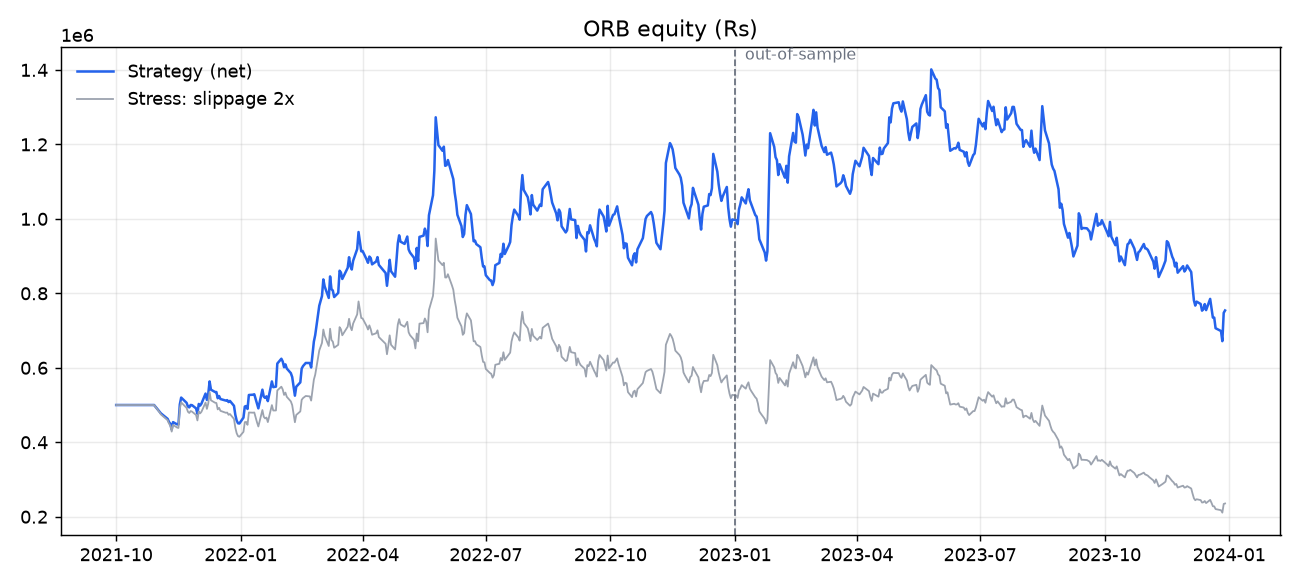

The table this chart was drawn from, first rows:
date, equity, day_pnl, ret, trades
2021-10-01, 500000, 0.0, 0.0, 0
2021-10-04, 500000, 0.0, 0.0, 0
2021-10-05, 500000, 0.0, 0.0, 0
2021-10-06, 500000, 0.0, 0.0, 0
2021-10-07, 500000, 0.0, 0.0, 0
2021-10-08, 500000, 0.0, 0.0, 0
2021-10-11, 500000, 0.0, 0.0, 0
2021-10-12, 500000, 0.0, 0.0, 0
2021-10-13, 500000, 0.0, 0.0, 0
2021-10-14, 500000, 0.0, 0.0, 0
2021-10-18, 500000, 0.0, 0.0, 0
2021-10-19, 500000, 0.0, 0.0, 0
2021-10-20, 500000, 0.0, 0.0, 0
2021-10-21, 500000, 0.0, 0.0, 0
2021-10-22, 500000, 0.0, 0.0, 0
2021-10-25, 500000, 0.0, 0.0, 0
2021-10-26, 500000, 0.0, 0.0, 0
2021-10-27, 500000, 0.0, 0.0, 0
2021-10-28, 500000, 0.0, 0.0, 0
2021-10-29, 500000, 0.0, 0.0, 0
2021-11-01, 486630, -13370, -0.02674, 4
2021-11-02, 482518, -4113, -0.008451, 2
2021-11-03, 477689, -4829, -0.01001, 5
2021-11-08, 462831, -14858, -0.0311, 3
2021-11-09, 454605, -8225, -0.01777, 3
2021-11-10, 449453, -5152, -0.01133, 3
2021-11-11, 434483, -14970, -0.03331, 4
2021-11-12, 454015, 19531, 0.04495, 5
2021-11-15, 448044, -5971, -0.01315, 5
2021-11-16, 447972, -72.23, -0.0001612, 4
2021-11-17, 501502, 53531, 0.1195, 3
2021-11-18, 519994, 18492, 0.03687, 3
2021-11-22, 505931, -14063, -0.02705, 4
2021-11-23, 495842, -10088, -0.01994, 2
2021-11-24, 493671, -2172, -0.004379, 4
2021-11-25, 500096, 6426, 0.01302, 4
2021-11-26, 499635, -461.6, -0.000923, 4
2021-11-29, 490996, -8639, -0.01729, 2
2021-11-30, 476571, -14425, -0.02938, 3
2021-12-01, 502927, 26355, 0.0553, 5
2021-12-02, 498483, -4444, -0.008836, 3
2021-12-03, 503885, 5401, 0.01084, 3
2021-12-06, 530790, 26906, 0.0534, 5
2021-12-07, 513700, -17091, -0.0322, 3
2021-12-08, 529829, 16129, 0.0314, 4
2021-12-09, 563376, 33547, 0.06332, 4
2021-12-10, 541218, -22157, -0.03933, 4
2021-12-13, 535033, -6185, -0.01143, 2
2021-12-14, 534903, -130, -0.000243, 2
2021-12-15, 518240, -16664, -0.03115, 5
2021-12-16, 524137, 5897, 0.01138, 5
2021-12-17, 516120, -8017, -0.01529, 2
2021-12-21, 511890, -4230, -0.008196, 5
2021-12-22, 513136, 1245, 0.002433, 2
2021-12-23, 507948, -5188, -0.01011, 4
2021-12-24, 511129, 3181, 0.006263, 3
2021-12-27, 497910, -13220, -0.02586, 3
2021-12-28, 473629, -24281, -0.04877, 5
2021-12-29, 458159, -15470, -0.03266, 3
2021-12-30, 450966, -7193, -0.0157, 4
... 493 more rows
